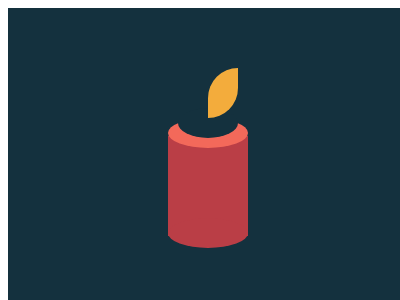

Give the HTML and CSS whose rendering is this image.

<!-- file: 98.html -->
<!DOCTYPE html>
<html lang="en">
    <head>
        <meta charset="UTF-8" />
        <meta http-equiv="X-UA-Compatible" content="IE=edge" />
        <meta name="viewport" content="width=device-width, initial-scale=1.0" />
        <title>Document</title>
        <link rel="stylesheet" href="../base.css" />
        <style>
            div,
            *::before,
            *::after {
                content: '';
                position: absolute;
                inset: 0;
                margin: auto;
            }
            body {
                background: #14313e;
            }
            body::before {
                width: 80px;
                height: 100px;
                background: #ba3e46;
                top: 55px;
            }
            body::after {
                width: 80px;
                height: 30px;
                background: #f3695a;
                border-radius: 50%;
                top: -50px;
                box-shadow: 0 100px #ba3e46;
            }
            div {
                width: 60px;
                height: 30px;
                background: #14313e;
                border-radius: 50%;
                top: -70px;
                z-index: 1;
            }
            div::before {
                width: 30px;
                height: 50px;
                background: #f3ac3c;
                border-radius: 50px 0;
                top: -60px;
                left: 30px;
            }
        </style>
    </head>
    <body>
        <div></div>
    </body>
</html>


/* file: base.css */
html,
body {
    overflow: hidden;
}
html {
    width: 400px;
    height: 300px;
    background: #fff;
}
body {
    position: relative;
    width: 100%;
    height: 100%;
}
